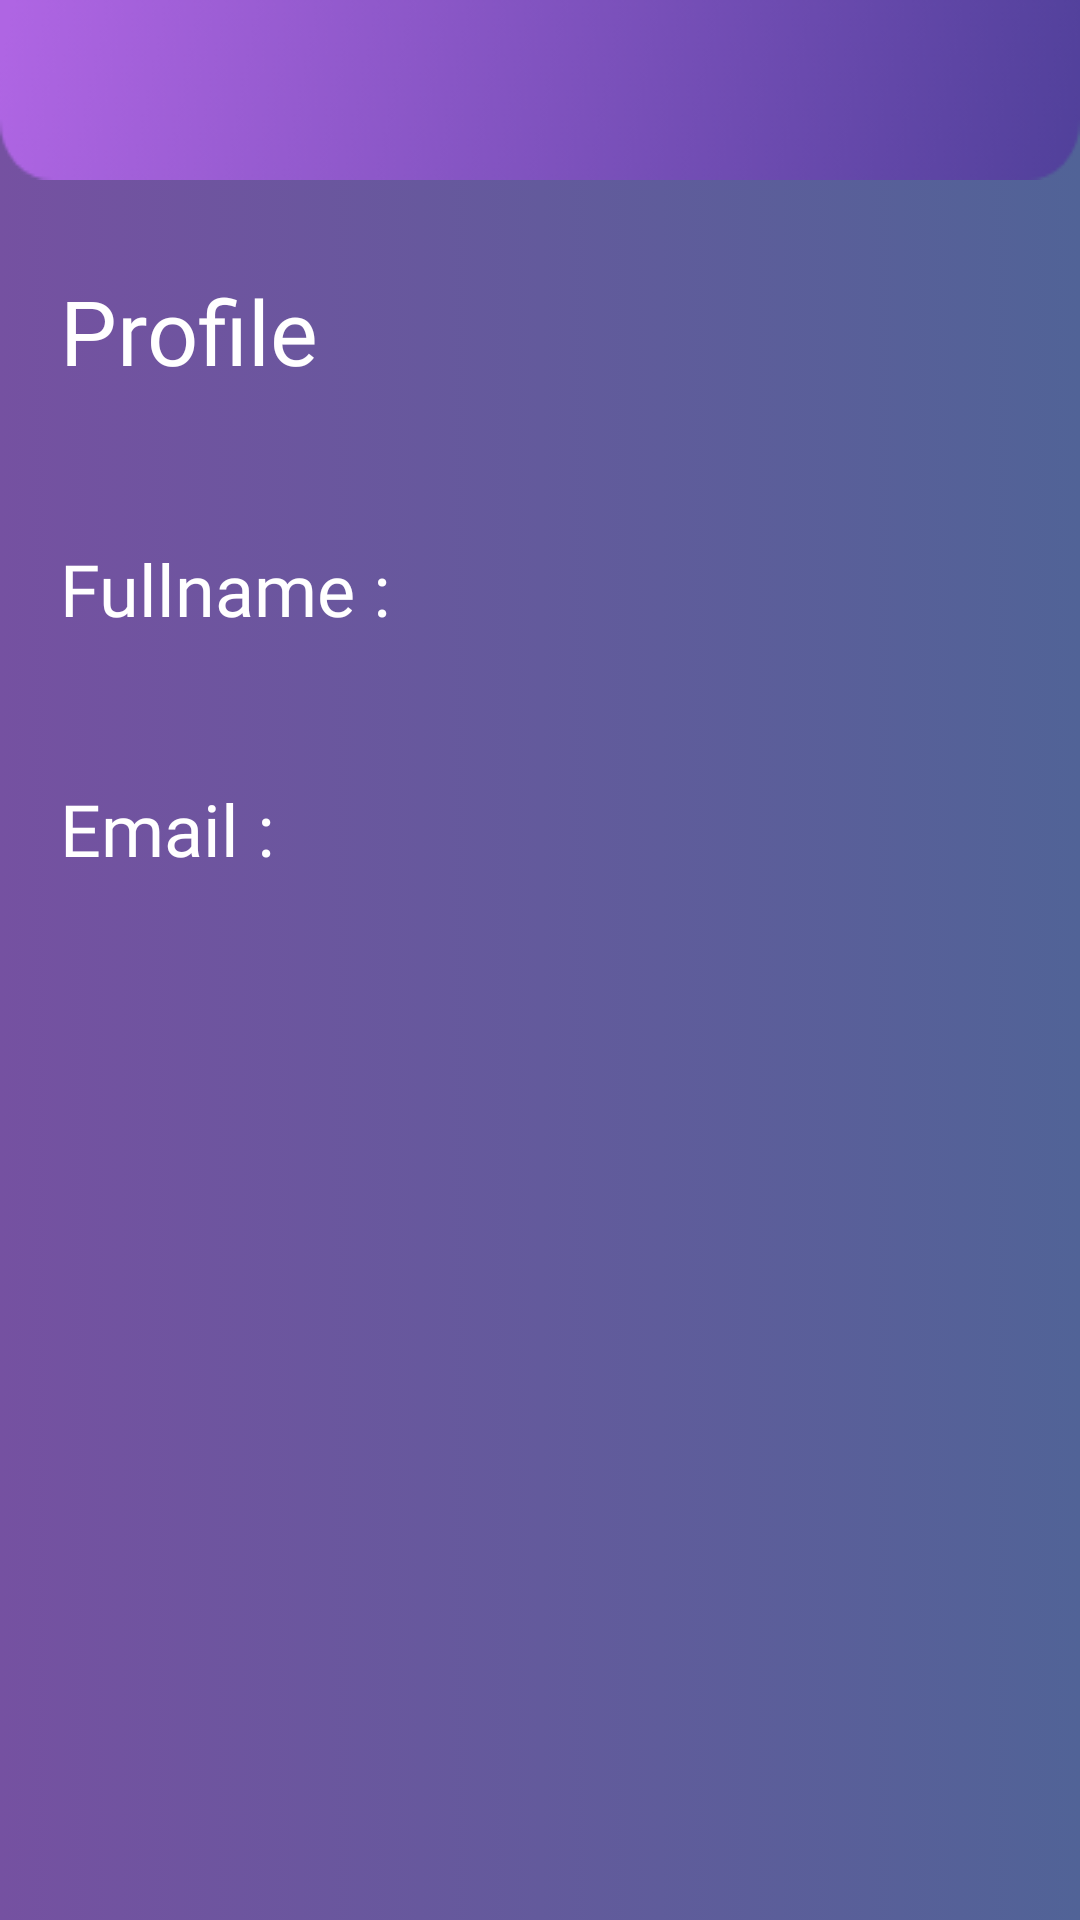

Produce the Android XML layout that renders to this screen, including the resource entries it uses.
<!-- AndroidManifest.xml: application theme Theme.Tester -->
<!-- res/layout/activity_show_info.xml -->
<?xml version="1.0" encoding="utf-8"?>
<androidx.constraintlayout.widget.ConstraintLayout xmlns:android="http://schemas.android.com/apk/res/android"
    xmlns:app="http://schemas.android.com/apk/res-auto"
    xmlns:tools="http://schemas.android.com/tools"
    android:layout_width="match_parent"
    android:layout_height="match_parent"
    tools:context=".ShowInfoActivity"
    android:background="@drawable/my_bg_anim">


    <LinearLayout
        android:layout_width="match_parent"
        android:layout_height="match_parent"
        android:orientation="vertical">

        <androidx.appcompat.widget.Toolbar
            android:id="@+id/toolbar_showinfo"
            app:titleTextColor="@color/white"
            android:layout_width="match_parent"
            android:layout_height="wrap_content"
            android:background="@drawable/toolbar3"
            android:minHeight="?attr/actionBarSize" />

        <FrameLayout
            android:layout_width="match_parent"
            android:layout_height="match_parent">

            <TextView
                android:layout_width="match_parent"
                android:layout_height="wrap_content"
                android:text="Profile"
                android:textSize="30dp"
                android:layout_marginLeft="20dp"
                android:layout_marginTop="30dp"
                android:fontFamily="@font/poppinsbold"
                android:textColor="@color/white"/>


            <TextView
                android:layout_width="150dp"
                android:layout_height="50dp"
                android:text="Fullname :"
                android:fontFamily="@font/poppinsmedium"
                android:textSize="24dp"
                android:textColor="@color/white"
                android:layout_marginTop="120dp"
                android:layout_marginLeft="20dp"/>
            <TextView
                android:id="@+id/fullname"
                android:layout_width="300dp"
                android:layout_height="50dp"
                android:layout_marginTop="128dp"
                android:layout_marginLeft="150dp"
                android:textSize="18dp"
                android:textStyle="italic"
                android:textColor="@color/white" />

            <TextView
                android:layout_width="100dp"
                android:layout_height="50dp"
                android:text="Email :"
                android:fontFamily="@font/poppinsmedium"
                android:textSize="24dp"
                android:textColor="@color/white"
                android:layout_marginTop="200dp"
                android:layout_marginLeft="20dp"/>
            <TextView
                android:id="@+id/email"
                android:layout_width="400dp"
                android:layout_height="50dp"
                android:layout_marginTop="208dp"
                android:layout_marginLeft="108dp"
                android:textColor="@color/white"
                android:textSize="18dp"
                android:textStyle="italic"/>

        </FrameLayout>

    </LinearLayout>


</androidx.constraintlayout.widget.ConstraintLayout>
<!-- resources referenced by this layout -->
<resources>
  <color name="white">#FFFFFFFF</color>
  <!-- drawable my_bg_anim (drawable) -->
  <?xml version="1.0" encoding="utf-8"?>
  
  <animation-list xmlns:android="http://schemas.android.com/apk/res/android">
  
      <item
          android:drawable="@drawable/first_layer"
          android:duration="4500"/>
  
      <item
          android:drawable="@drawable/second_layer"
          android:duration="4500"/>
  
      <item
          android:drawable="@drawable/third_layer"
          android:duration="4500"/>
  
      <item
          android:drawable="@drawable/fourth_layer"
          android:duration="4500"/>
  
  
  </animation-list>
  <!-- drawable toolbar3: png bitmap (drawable, 7896 bytes) -->
  <style name="Theme.Tester" parent="Theme.MaterialComponents.Light.NoActionBar">
          
          <item name="colorPrimary">@color/purple_500</item>
          <item name="colorPrimaryVariant">@color/purple_700</item>
          <item name="colorOnPrimary">@color/white</item>
          
          <item name="colorSecondary">@color/teal_200</item>
          <item name="colorSecondaryVariant">@color/teal_700</item>
          <item name="colorOnSecondary">@color/black</item>
          
          <item name="android:statusBarColor" tools:targetApi="l">?attr/colorPrimaryVariant</item>
          
      </style>
  <!-- drawable first_layer (drawable) -->
  <?xml version="1.0" encoding="utf-8"?>
  
  <shape xmlns:android="http://schemas.android.com/apk/res/android">
  
      <gradient
          android:startColor="#7551a1"
          android:endColor="#516397"
          android:angle="0"/>
  
  </shape>
  <!-- drawable second_layer (drawable) -->
  <?xml version="1.0" encoding="utf-8"?>
  
  <shape xmlns:android="http://schemas.android.com/apk/res/android">
  
      <gradient
          android:startColor="#7551a1"
          android:endColor="#419c99"
          android:angle="45"/>
  
  </shape>
  <!-- drawable third_layer (drawable) -->
  <?xml version="1.0" encoding="utf-8"?>
  
  <shape xmlns:android="http://schemas.android.com/apk/res/android">
  
      <gradient
          android:startColor="#396ce4"
          android:endColor="#7745c6"
          android:angle="90"/>
  
  </shape>
  <!-- drawable fourth_layer (drawable) -->
  <?xml version="1.0" encoding="utf-8"?>
  
  <shape xmlns:android="http://schemas.android.com/apk/res/android">
  
      <gradient
          android:startColor="#7440ef"
          android:endColor="#e167ba"
          android:angle="135"/>
  
  </shape>
  <color name="purple_500">#FF6200EE</color>
  <color name="purple_700">#FF3700B3</color>
  <color name="teal_200">#FF03DAC5</color>
  <color name="teal_700">#FF018786</color>
  <color name="black">#FF000000</color>
</resources>
